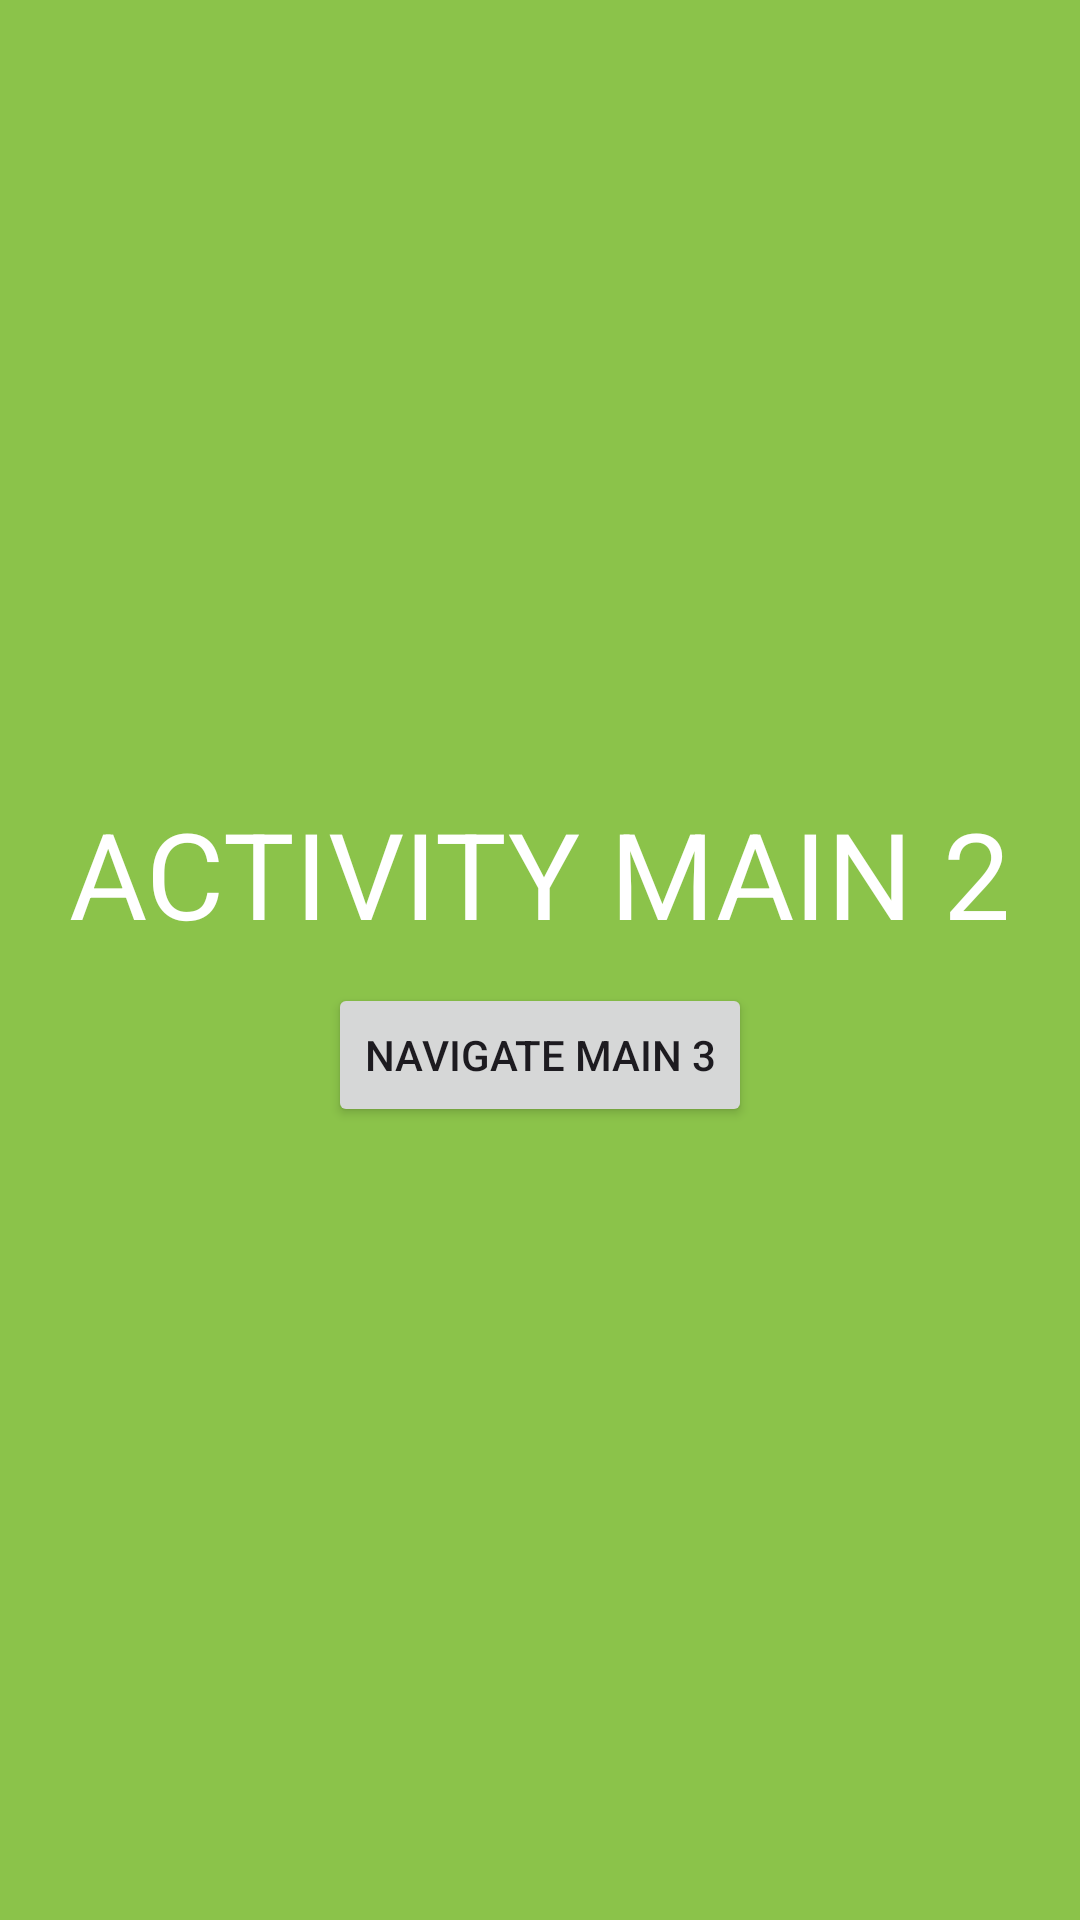

Android layout source for this screen:
<!-- AndroidManifest.xml: application theme Theme.ActivityLifecycle08012024 -->
<!-- res/layout/activity_main2.xml -->
<?xml version="1.0" encoding="utf-8"?>
<LinearLayout xmlns:android="http://schemas.android.com/apk/res/android"
    xmlns:app="http://schemas.android.com/apk/res-auto"
    xmlns:tools="http://schemas.android.com/tools"
    android:id="@+id/main"
    android:layout_width="match_parent"
    android:layout_height="match_parent"
    android:background="#8BC34A"
    android:orientation="vertical"
    android:gravity="center"
    tools:context=".MainActivity2">

    <TextView
        android:layout_width="wrap_content"
        android:layout_height="wrap_content"
        android:text="Activity main 2"
        android:textAllCaps="true"
        android:textColor="@color/white"
        android:textSize="40sp" />

    <Button
        android:id="@+id/button_navigate_main3"
        android:layout_width="wrap_content"
        android:layout_height="wrap_content"
        android:layout_marginTop="10dp"
        android:text="Navigate main 3" />
</LinearLayout>
<!-- resources referenced by this layout -->
<resources>
  <style name="Theme.ActivityLifecycle08012024" parent="Base.Theme.ActivityLifecycle08012024" />
  <style name="Base.Theme.ActivityLifecycle08012024" parent="Theme.Material3.DayNight.NoActionBar">
          
          
      </style>
  <!-- not gathered from this repository: default colours our renderer supplied (Android Studio template values) -->
  <color name="white">#FFFFFFFF</color>
</resources>
